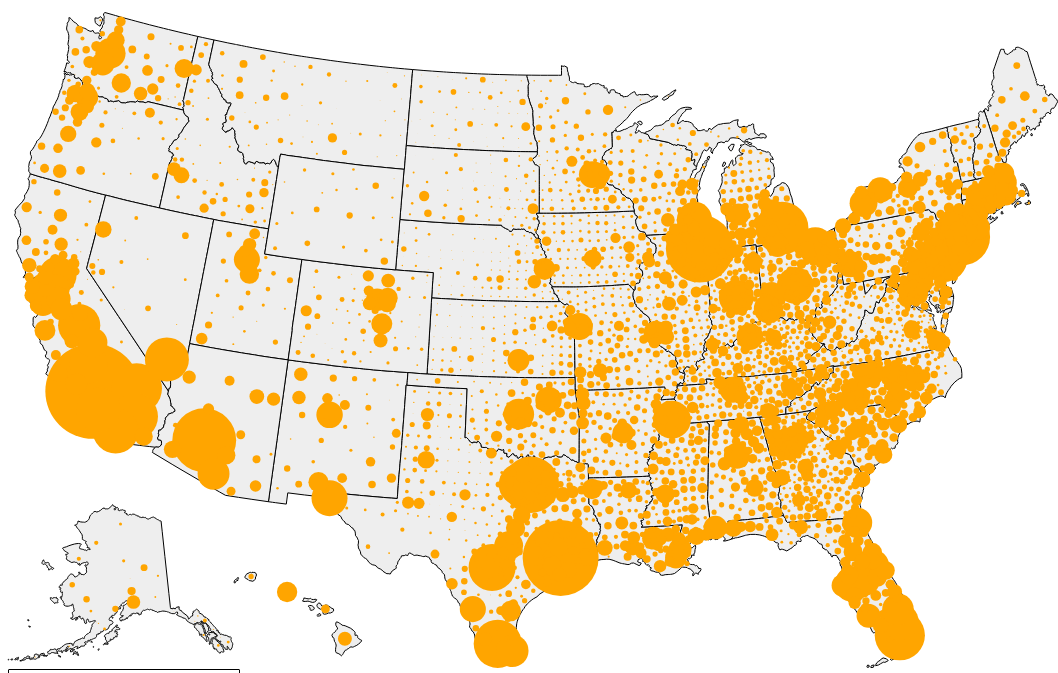
D3 v6 page, settled after 480 driven frames (8 s of simulated time); the page loaded 1 data file(s).


    console.log(d3);
    console.log(topojson);


    let width = 1050;
    let height = 950;
    let svg = d3.select("body").select("svg");
    let margin={top:30,right:10, bottom:0, left:20};

    d3.json('county.json').then(function(data){
        console.log(data)
        let counties=topojson.feature(data, data.objects.bubble)
        let states=topojson.feature(data, data.objects.state)
        console.log('loaded')
        console.log(counties)

        let projection = d3.geoIdentity()
            .fitSize([width, height],states)
            .reflectY(true)

        //path function
        let path = d3.geoPath(projection)


        // svg.append("path")
        //     .attr("d", path(data))
        //     .style("fill", "none")
        //     .style("stroke", "#333")

        svg.append("g")
            .selectAll("path")
            .data(states.features)
            .join("path")
            .attr("d", path)
            .attr("class", 'states')
            .style("fill", "#eee")
            .style("stroke", "black")
            //.style('pointer-events','none')

        let circles=svg.append('g')
            .selectAll('.circles')
            .data(counties.features.filter(d=>d.geometry !=null).sort((a,b)=>d3.descending(a.properties.pop_18_in_poverty, b.properties.pop_18_in_poverty)))
            .join('circle')
            .attr('class',function(d){return 'circle p-'+ d.properties.GEOID})
            .attr('fill','orange')
            .attr('fill-opaciy',.3)
            .attr("transform", d=>`translate(${projection([d.geometry.coordinates[0],d.geometry.coordinates[1]])})`)
            .attr('r', d=>Math.sqrt(d.properties.pop_18_in_poverty/200))
            .attr("pointer-events","visible")
        
        //mouseover
        let popup = d3.select(".pop-up");
        circles.on("mouseover", (event, d) => {

            circles
                .attr('fill','orange')
                .attr('fill-opaciy',.3)

            svg.select(".p-" + d.properties.GEOID)
                .attr('fill','#ff7f50')
                .attr('fill-opaciy',.3)
                .raise()

            
            let lang = "County, State: " + d.properties.Geo_QName +" ; "+ " Number of Children Under Poverty: " +d.properties.pop_18_in_poverty
                //lang += d3.format(".1f")(Math.abs(diff)) + " years " + reScaleLang(diff) + " his or her grade level."
            console.log(lang)
            popup
                .style("opacity", 1)
                .style("left", (event.x - 100) + "px")
                .style("top", (event.y - 150) + "px")
                .html(lang)

            })
                

            circles.on("mouseout", (event, d) => {
                circles
                    .attr('fill','orange')
                    .attr('fill-opaciy',.3)

                popup
                    .style("opacity", 0)

            })
    })
    




### data: county.json
{
 "type": "Topology",
 "arcs": [
  [
   [
    44929,
    18529
   ],
   [
    33,
    23
   ],
   [
    33,
    -35
   ],
   [
    13,
    -87
   ],
   [
    -61,
    7
   ],
   [
    -18,
    92
   ]
  ],
  [
   [
    41366,
    20058
   ],
   [
    77,
    16
   ],
   [
    317,
    62
   ],
   [
    108,
    21
   ],
   [
    109,
    22
   ],
   [
    78,
    15
   ],
   [
    313,
    62
   ],
   [
    35,
    7
   ],
   "... 20 more items"
  ],
  [
   [
    44729,
    20766
   ],
   [
    109,
    -438
   ],
   [
    0,
    0
   ],
   [
    27,
    -103
   ],
   [
    17,
    -63
   ],
   [
    34,
    -132
   ],
   [
    104,
    -397
   ],
   [
    65,
    -247
   ],
   "... 8 more items"
  ],
  [
   [
    45741,
    19293
   ],
   [
    0,
    -171
   ],
   [
    -12,
    -20
   ],
   [
    -13,
    -126
   ],
   [
    -8,
    -124
   ],
   [
    -6,
    -47
   ],
   [
    -27,
    -99
   ]
  ],
  [
   [
    45675,
    18706
   ],
   [
    -346,
    -126
   ],
   [
    -31,
    -66
   ]
  ],
  [
   [
    45298,
    18514
   ],
   [
    -54,
    15
   ],
   [
    -58,
    -12
   ],
   [
    -57,
    -86
   ],
   [
    -30,
    -9
   ],
   [
    -20,
    73
   ],
   [
    22,
    92
   ],
   [
    -7,
    27
   ],
   "... 131 more items"
  ],
  [
   [
    43772,
    19091
   ],
   [
    -12,
    49
   ],
   [
    36,
    50
   ],
   [
    5,
    7
   ],
   [
    24,
    6
   ],
   [
    4,
    38
   ],
   [
    -2,
    12
   ],
   [
    -8,
    50
   ],
   "... 1 more items"
  ],
  [
   [
    43818,
    19311
   ],
   [
    44,
    72
   ],
   [
    51,
    85
   ],
   [
    -104,
    75
   ],
   [
    -42,
    31
   ],
   [
    -58,
    -95
   ]
  ],
  "... 200 more items"
 ],
 "transform": {
  "scale": [
   91.42,
   85.19
  ],
  "translate": [
   -2385247.0,
   -1338125.0
  ]
 },
 "objects": {
  "state": {
   "type": "GeometryCollection",
   "geometries": [
    "{... 3 keys}",
    "{... 3 keys}",
    "{... 3 keys}",
    "{... 3 keys}",
    "{... 3 keys}",
    "{... 3 keys}",
    "{... 3 keys}",
    "{... 2 keys}",
    "... 44 more items"
   ]
  },
  "bubble": {
   "type": "GeometryCollection",
   "geometries": [
    "{... 2 keys}",
    "{... 2 keys}",
    "{... 2 keys}",
    "{... 2 keys}",
    "{... 2 keys}",
    "{... 3 keys}",
    "{... 3 keys}",
    "{... 3 keys}",
    "... 3,225 more items"
   ]
  }
 }
}